Labelled photos from "dataset", an image-classification folder in farrelbima/guava_crystal. The possible labels are: grade A, grade B, grade C.

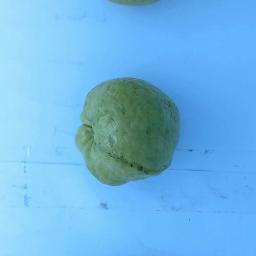
Label: grade C

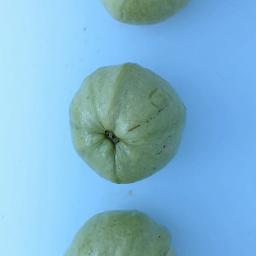
Label: grade B

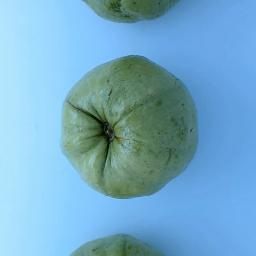
Label: grade A

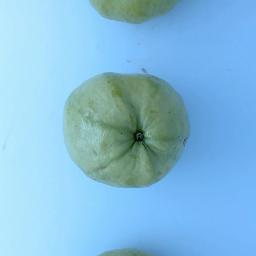
Label: grade B

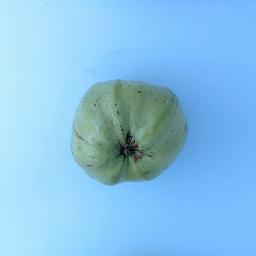
Label: grade C

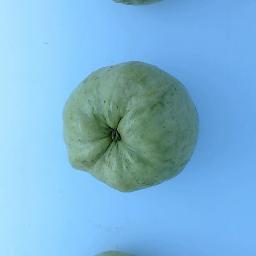
Label: grade A
